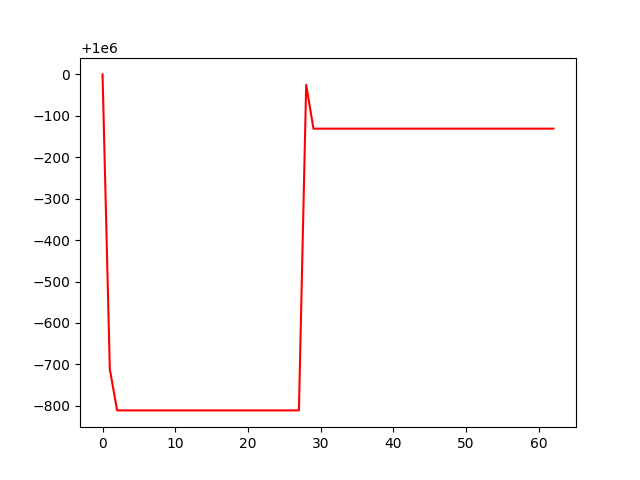

Values plotted in this chart, from the file beside it:
, 0
0, 1000000
1, 999288
2, 999189
3, 999189
4, 999189
5, 999189
6, 999189
7, 999189
8, 999189
9, 999189
10, 999189
11, 999189
12, 999189
13, 999189
14, 999189
15, 999189
16, 999189
17, 999189
18, 999189
19, 999189
20, 999189
21, 999189
22, 999189
23, 999189
24, 999189
25, 999189
26, 999189
27, 999189
28, 999975
29, 999869
30, 999869
31, 999869
32, 999869
33, 999869
34, 999869
35, 999869
36, 999869
37, 999869
38, 999869
39, 999869
40, 999869
41, 999869
42, 999869
43, 999869
44, 999869
45, 999869
46, 999869
47, 999869
48, 999869
49, 999869
50, 999869
51, 999869
52, 999869
53, 999869
54, 999869
55, 999869
56, 999869
57, 999869
58, 999869
59, 999869
... 3 more rows
